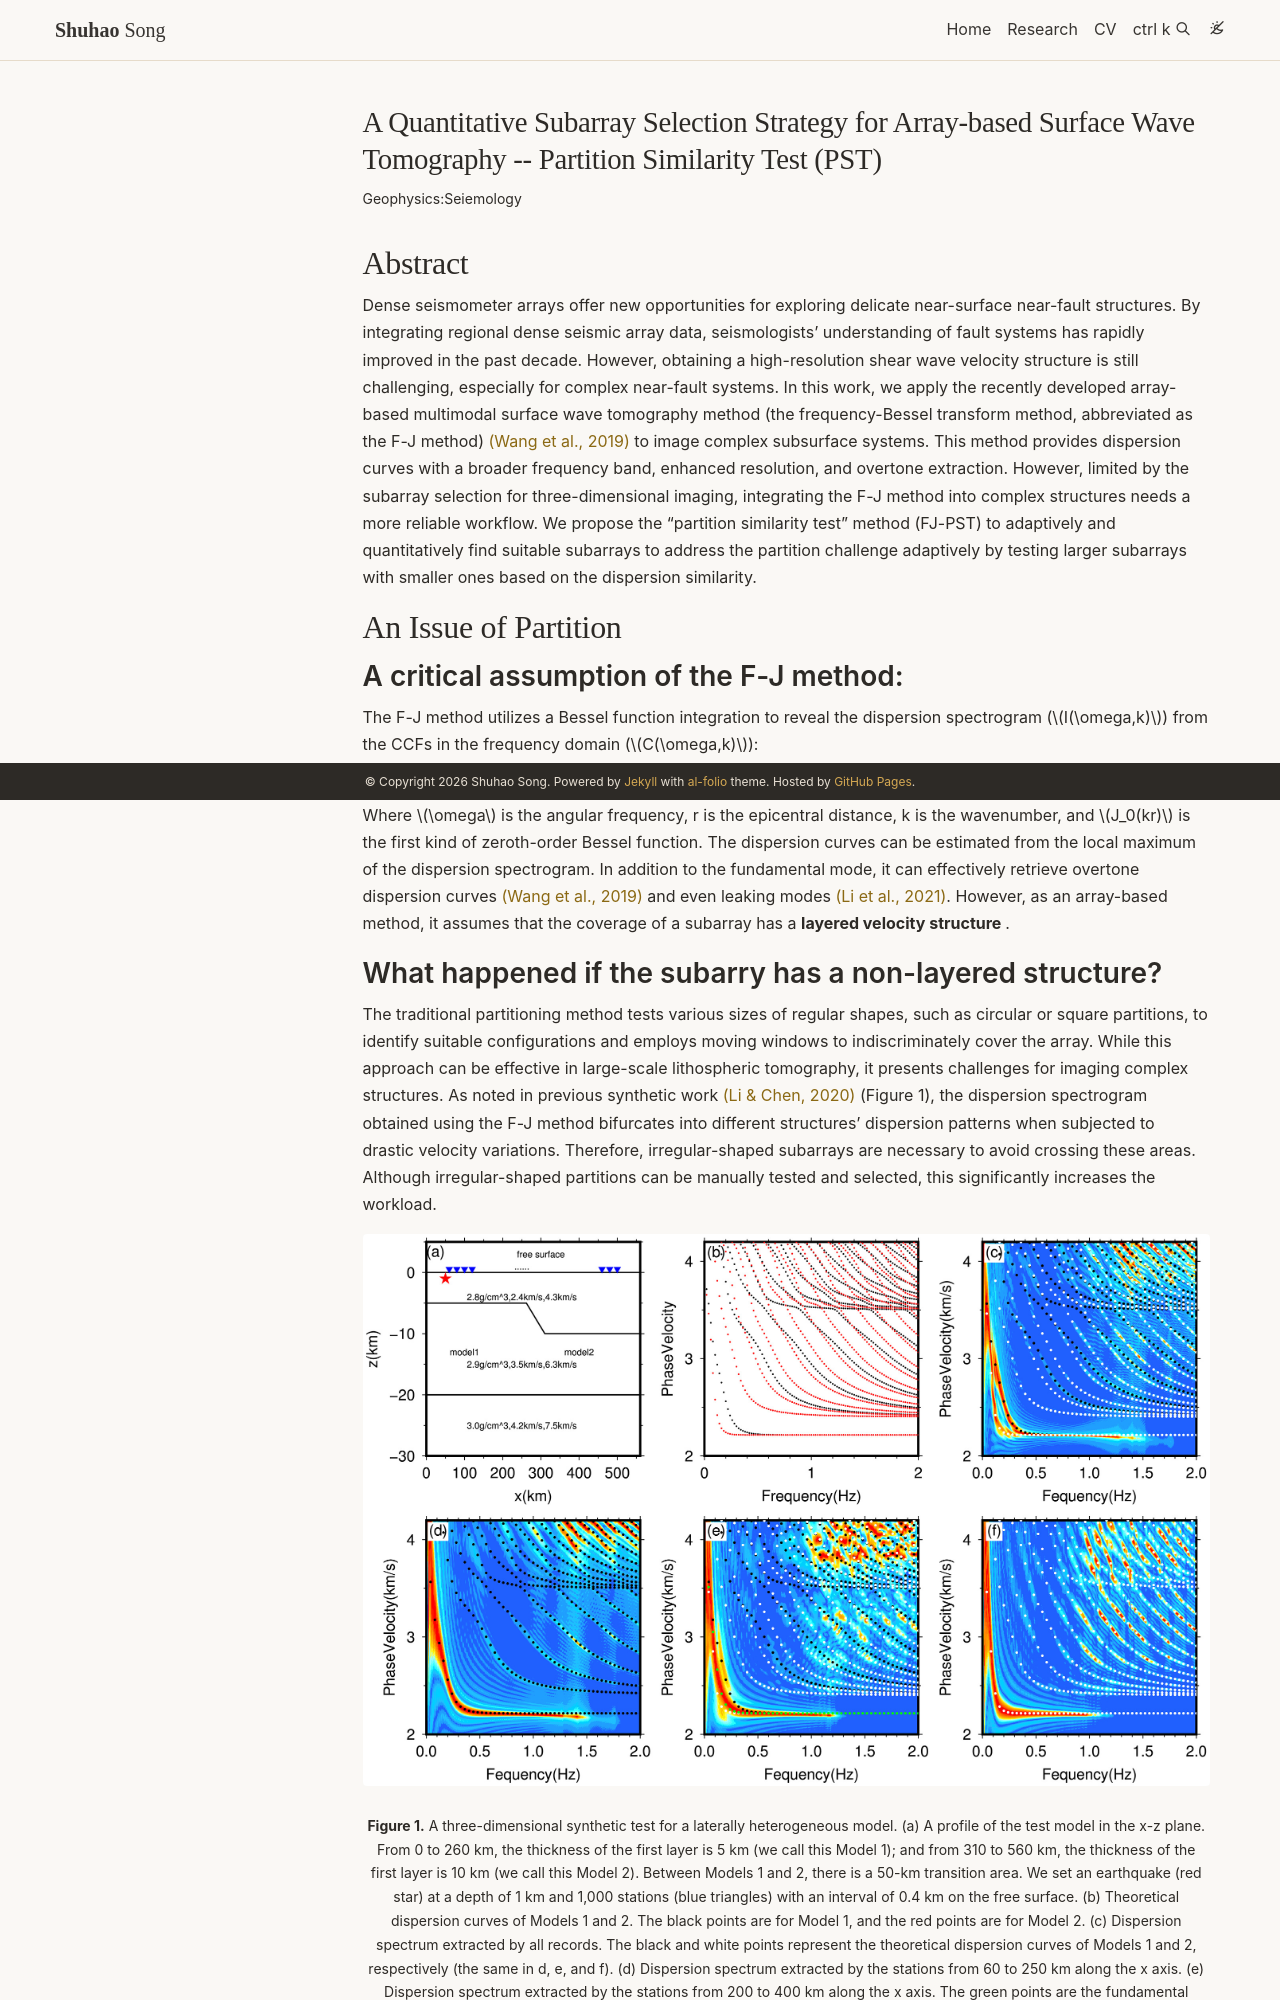

repository: harmonsong/harmonsong.github.io · page: backup/1-2_meth_partition_v1.0/index.html · generator: jekyll

---
layout: page_nav
pgtitle: FJ-PST:A Quantitative Partition Strategy for Array-based Surface Wave Tomography
title: A Quantitative Subarray Selection Strategy for Array-based Surface Wave Tomography -- Partition Similarity Test (PST)
description: Geophysics:Seiemology
img: assets/img/research/2/cover_dispersion.png
importance: 1
category: Methodology
related_publications: false
cited_keys:
    - fjwang
    - leakingLi
    - sgb
    - synLi
---

## Abstract
Dense seismometer arrays offer new opportunities for exploring delicate near-surface near-fault structures. By integrating regional dense seismic array data, seismologists' understanding of fault systems has rapidly improved in the past decade. However, obtaining a high-resolution shear wave velocity structure is still challenging, especially for complex near-fault systems. In this work, we apply the recently developed array-based multimodal surface wave tomography method (the frequency-Bessel transform method, abbreviated as the F-J method) {% cite fjwang %} to image complex subsurface systems. This method provides dispersion curves with a broader frequency band, enhanced resolution, and overtone extraction. However, limited by the subarray selection for three-dimensional imaging, integrating the F-J method into complex structures needs a more reliable workflow. We propose the "partition similarity test" method (FJ-PST) to adaptively and quantitatively find suitable subarrays to address the partition challenge adaptively by testing larger subarrays with smaller ones based on the dispersion similarity. 

## An Issue of Partition
### A critical assumption of the F-J method:
The F-J method utilizes a Bessel function integration to reveal the dispersion spectrogram ($$I(\omega,k)$$) from the CCFs in the frequency domain ($$C(\omega,k)$$): 

$$I(\omega,k) = \int_0^{+\infty}C(\omega,k)\cdot J_0(kr)rdr\tag{1}$$

Where $$\omega$$ is the angular frequency, r is the epicentral distance, k is the wavenumber, and $$J_0(kr)$$ is the first kind of zeroth-order Bessel function. The dispersion curves can be estimated from the local maximum of the dispersion spectrogram. In addition to the fundamental mode, it can effectively retrieve overtone dispersion curves {% cite fjwang %} and even leaking modes {% cite leakingLi %}. However, as an array-based method, it assumes that the coverage of a subarray has a <strong>layered velocity structure </strong>.
